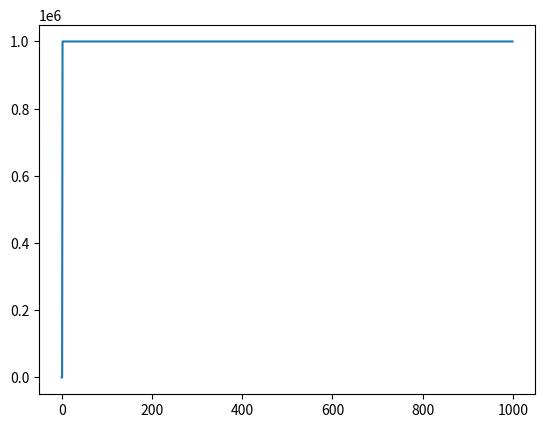

Python code for this plot:
import numpy as np
import matplotlib.pyplot as plt
class queen:
    def __init__(self,n=8,popsize=2,pm=.01,maxiter=10):
        self.length=n
        self.maxiter=maxiter
        self.population=[]
        self.pm=pm
        self.popsize=popsize
        for i in range(self.popsize):
            self.population.append(np.random.permutation(list(range(1,self.length+1))))
    # parent selection inspected successfully
    def parentselection(self):
        # this is the fitness array associated with they'r
        # index with parents array
        fit=self.pop_fit()
        # i don't know why but in this line
        # we are calculating a ratio between each fitness and
        # summation of all fitnesses in fit array (discussed about fit array before)
        # so , the fit array now has ratio inside , for rollet , 
        # and each parent has a ratio fitness instead of just a fitness number
        fit=fit/np.sum(fit)
        # in this section we are making a new empty array
        # with zeros (probably for coming population)
        fitcum = np.zeros(self.popsize)
        # storing good indexes
        idx = np.zeros(self.popsize,dtype=int)
        # initiating first fitcum cell with fit array first index
        fitcum[0]=fit[0]
        # looping through fit array and summing each two
        # index together , for rollet , 
        # here attention that each parent must have more p
        for i in range(self.popsize-1):
            fitcum[i+1]=fitcum[i]+fit[i+1]
        # I figured out , implementing a random rollet !!!
        for i in range(self.popsize):
            num=np.random.rand()
            for j in range(len(fitcum)):
                if num<fitcum[j]:
                    idx[i]=j
                    break
        parents=[]
        for i in range(len(idx)):
            parents.append(self.population[idx[i]])
        return np.array(parents)
    def fitness(self,x):
        count=0
        for i in range(len(x)-1):
            for j in range(i+1,len(x)):
                if abs(i-j)==abs(x[i]-x[j]):
                    count+=1
        return 1/(count+0.000001)
    def swapmutation(self,x):
        if np.random.rand()<=self.pm:
            i=np.random.randint(len(x))
            j = np.random.randint(len(x))
            t=x[i]
            x[i]=x[j]
            x[j]=t
        return x
    def crossover(self,x,y):
       # print(x)
        #print(y)
        ind1 = np.random.randint(len(x))
        ind2 = np.random.randint(len(x))
        #print('ind1=',ind1,' ind2=',ind2)
        if ind2<ind1:
            t=ind1;ind1=ind2;ind2=t;
        child1 = np.zeros_like(x)
        child2 = np.zeros_like(x)
        for i in range(ind1,ind2+1):
            child1[i]=x[i]
        pointer1 = (ind2 + 1) % self.length
        pointer2 = (ind2 + 1) % self.length
        while 0 in child1:
            if y[pointer2] not in child1:
                child1[pointer1]=y[pointer2]
                pointer1 = (pointer1 + 1) % self.length
            pointer2 = (pointer2 + 1) % self.length

        for i in range(ind1, ind2 + 1):
            child2[i] = y[i]
        pointer1 = (ind2 + 1) % self.length
        pointer2 = (ind2 + 1) % self.length
        while 0 in child2:
            if x[pointer2] not in child2:
                child2[pointer1] = x[pointer2]
                pointer1 = (pointer1 + 1) % self.length
            pointer2 = (pointer2 + 1) % self.length
        #print('childs\n',child1,'\n',child2)
        return child1 , child2
    # returns an array including fitness quantity of each
    # parent , associated with parents array
    def pop_fit(self):
        fit=np.zeros(len(self.population))
        for i in range(len(self.population)):
            fit[i]=self.fitness(self.population[i])
        return fit
    def recombination(self,parents):
        offsprings=np.zeros_like(parents)
        for i in range(0,len(parents)-1,2):
            child1 , child2=self.crossover(parents[i],parents[i+1])
            offsprings[i,:]=child1
            offsprings[i+1,:]=child2
        return offsprings
    def mutation(self,offsprings):
        for i in range(len(offsprings)):
            offsprings[i,:]=self.swapmutation(offsprings[i,:])
        return offsprings



    def cycle(self):
        bestfit=np.zeros(self.maxiter)
        for i in range(self.maxiter):
            parents=self.parentselection()
            offsprings=self.recombination(parents)
            offsprings=self.mutation(offsprings)
            self.population=offsprings
            fits = self.pop_fit()
            bestfit[i]=np.max(fits)
            best=self.population[np.argmax(fits)]
            #print(self.population[np.argmax(fits)])
        plt.plot(bestfit)
        plt.show()
        print(best)

obj=queen(8,popsize=50,pm=.1,maxiter=1000)
#print(obj.population)
obj.cycle()






